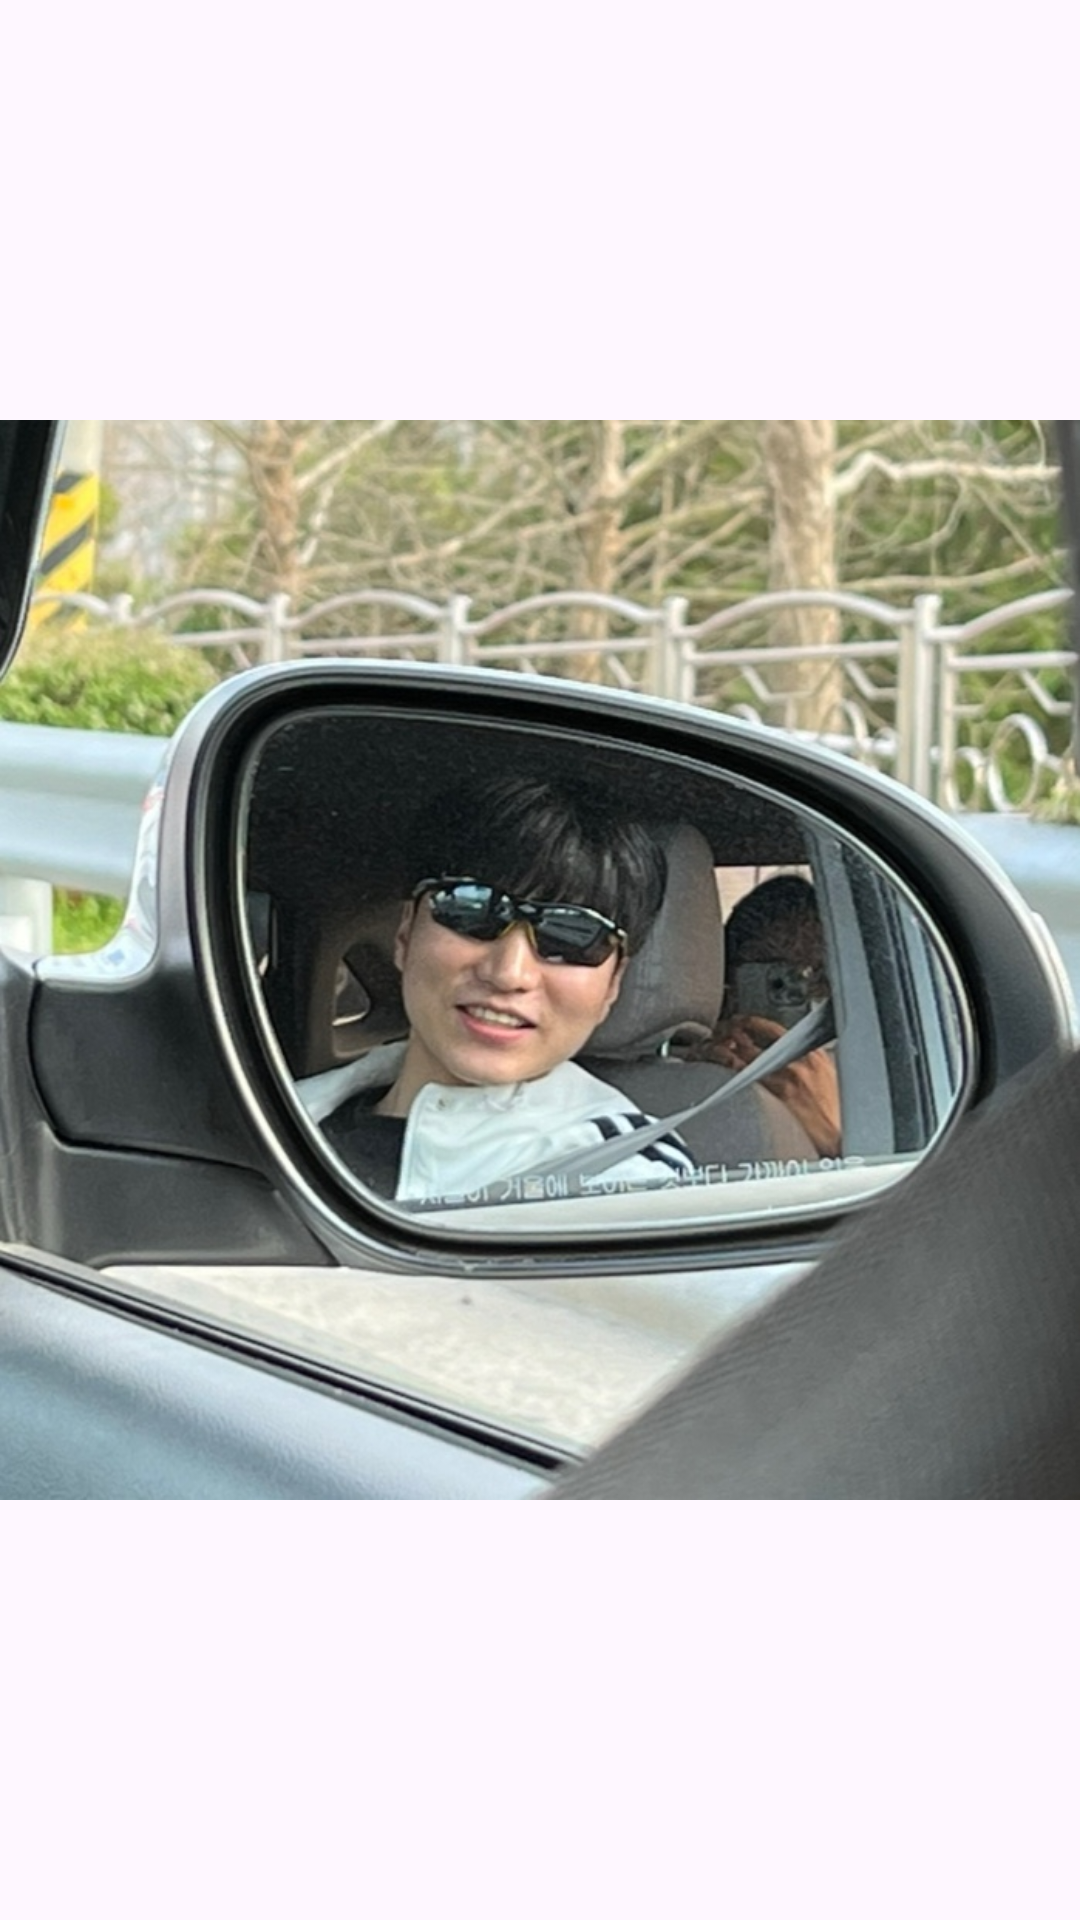

Write the Android layout XML for this screen, with the resource values it uses.
<!-- AndroidManifest.xml: application theme Theme.Chat2 -->
<!-- res/layout/activity_avatar.xml -->
<?xml version="1.0" encoding="utf-8"?>
<RelativeLayout xmlns:android="http://schemas.android.com/apk/res/android"
    xmlns:app="http://schemas.android.com/apk/res-auto"
    xmlns:tools="http://schemas.android.com/tools"
    android:id="@+id/main"
    android:layout_width="match_parent"
    android:layout_height="match_parent"
    tools:context=".AvatarActivity">

    <ImageView
        android:id="@+id/avatar_image"
        android:layout_width="match_parent"
        android:layout_height="match_parent"
        android:layout_centerHorizontal="true"
        android:src="@drawable/avatar"/>

</RelativeLayout>
<!-- resources referenced by this layout -->
<resources>
  <!-- drawable avatar: jpg bitmap (drawable, 165427 bytes) -->
  <style name="Theme.Chat2" parent="Base.Theme.Chat2" />
  <style name="Base.Theme.Chat2" parent="Theme.Material3.DayNight.NoActionBar">
          
          
      </style>
</resources>
